Dataset: clean_classification_dataset (GitHub, Kavindersingh6367/ml-project). Classes: bottel, buket, comb, cup, cycle, earbuds, notebook, pen, phone, shirt.

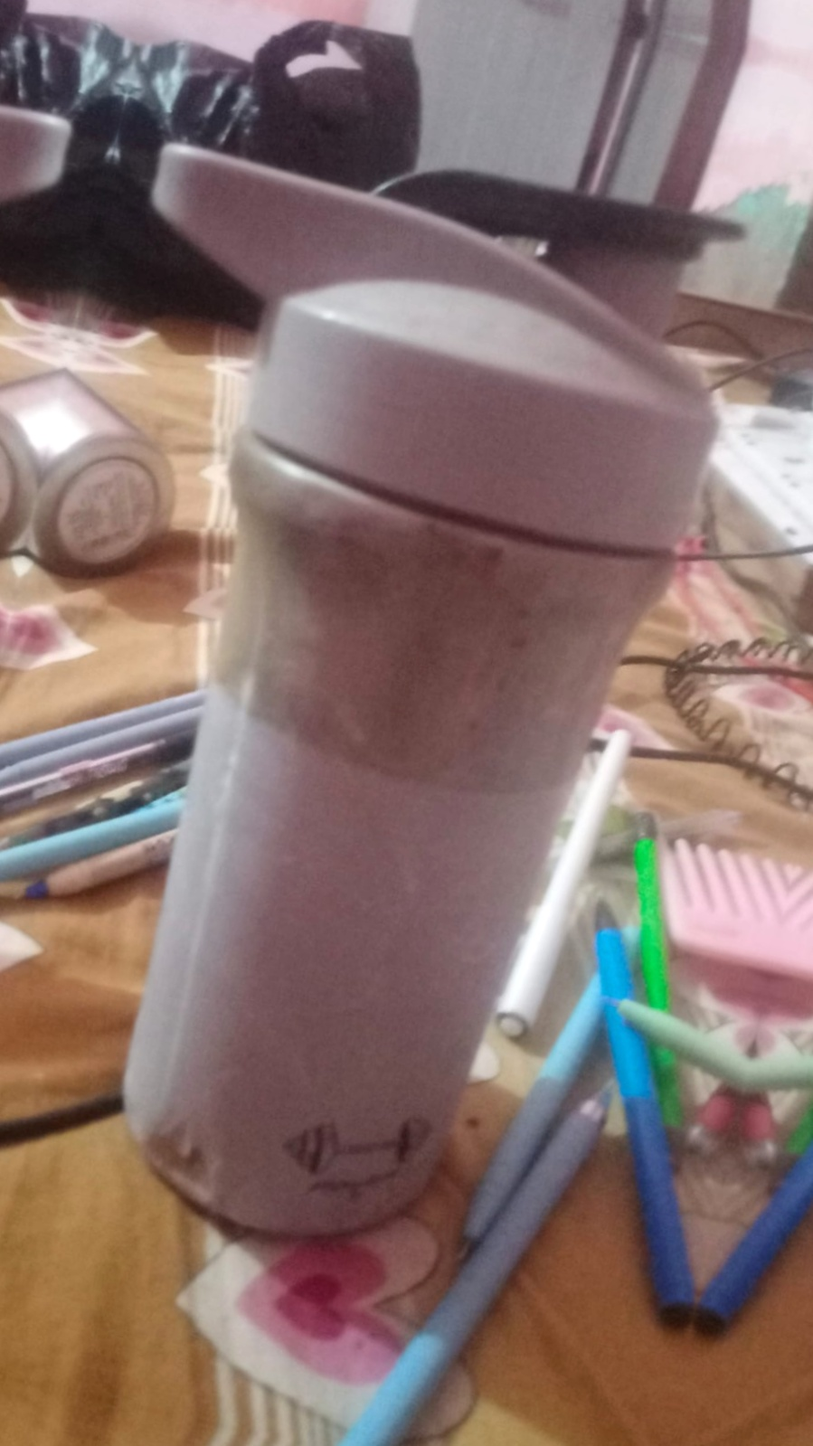
Label: bottel

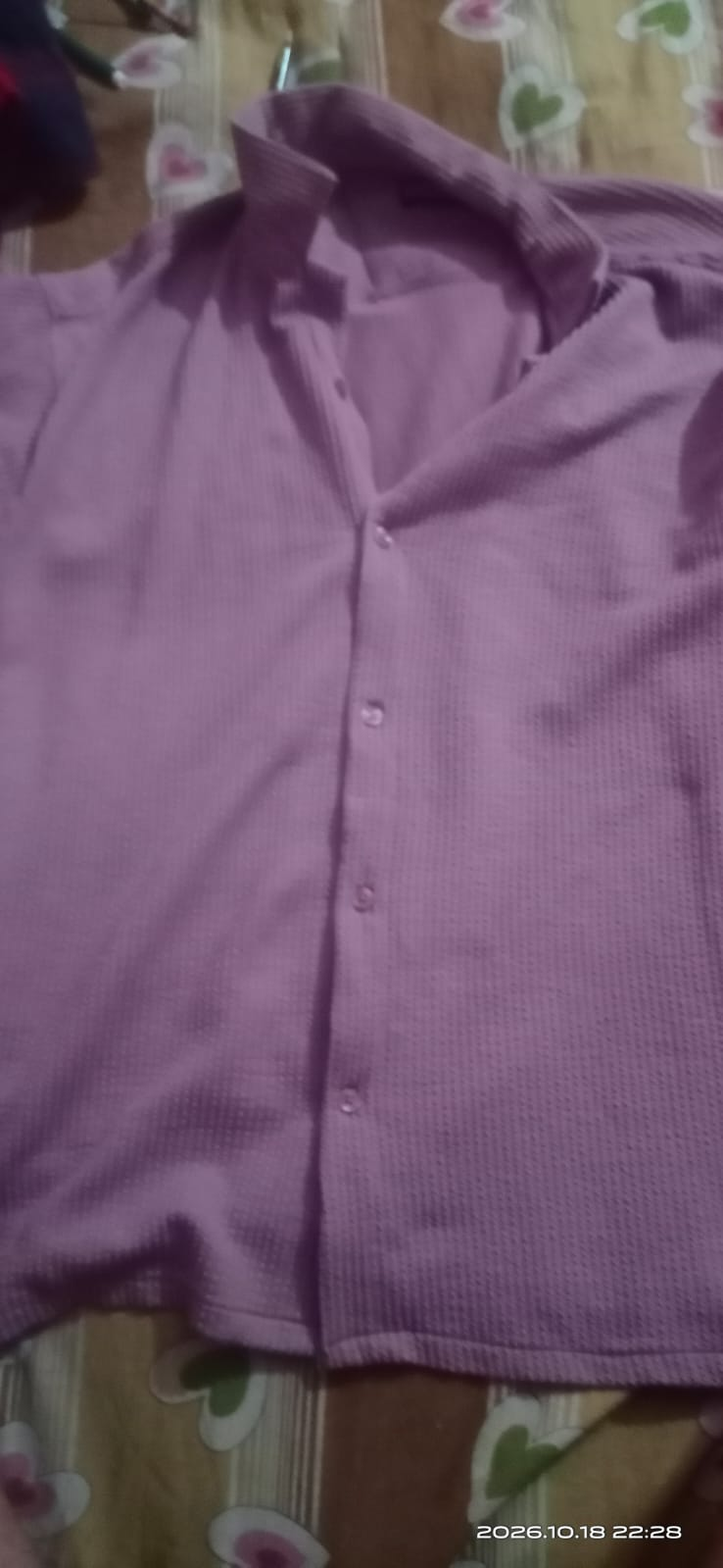
Label: shirt

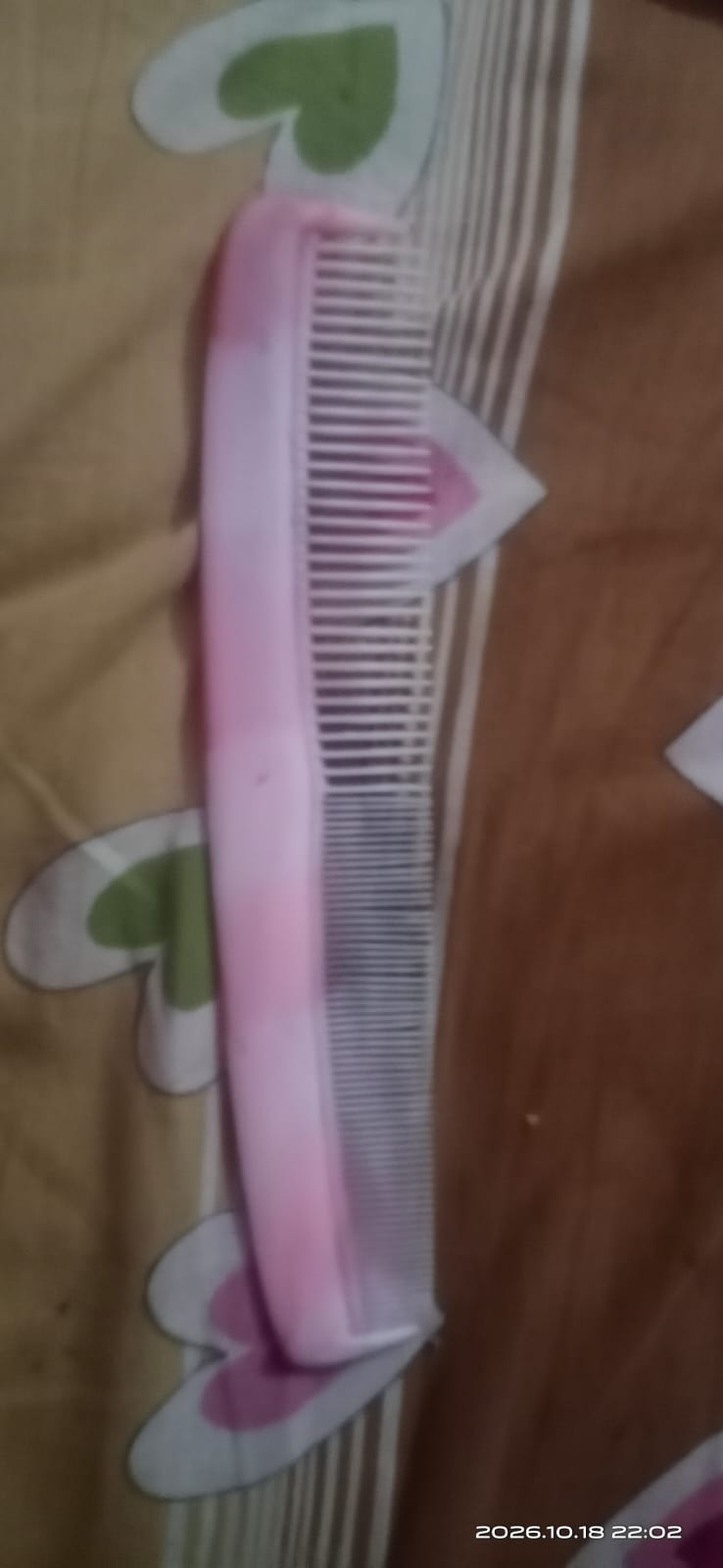
Label: comb

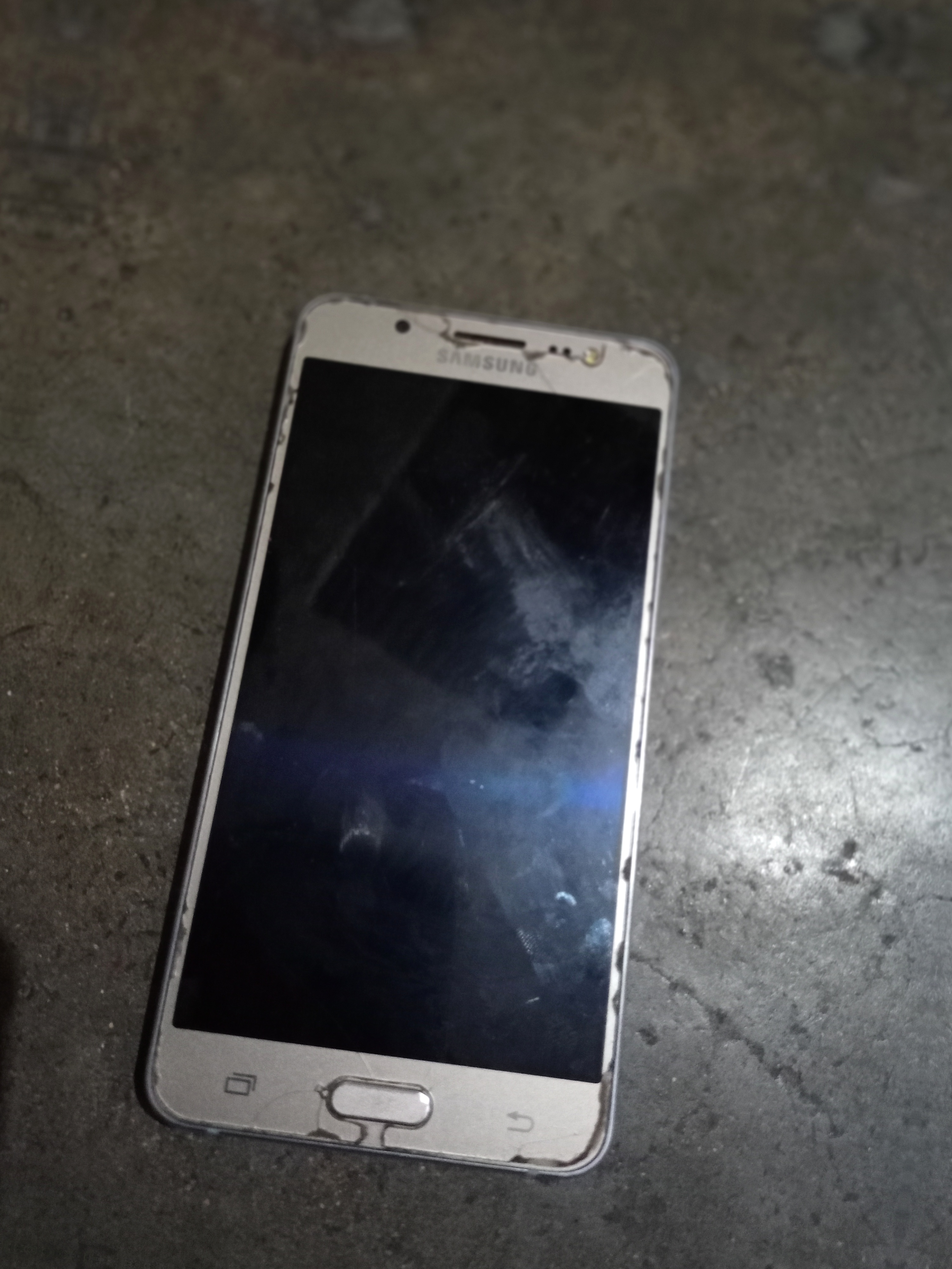
Label: phone

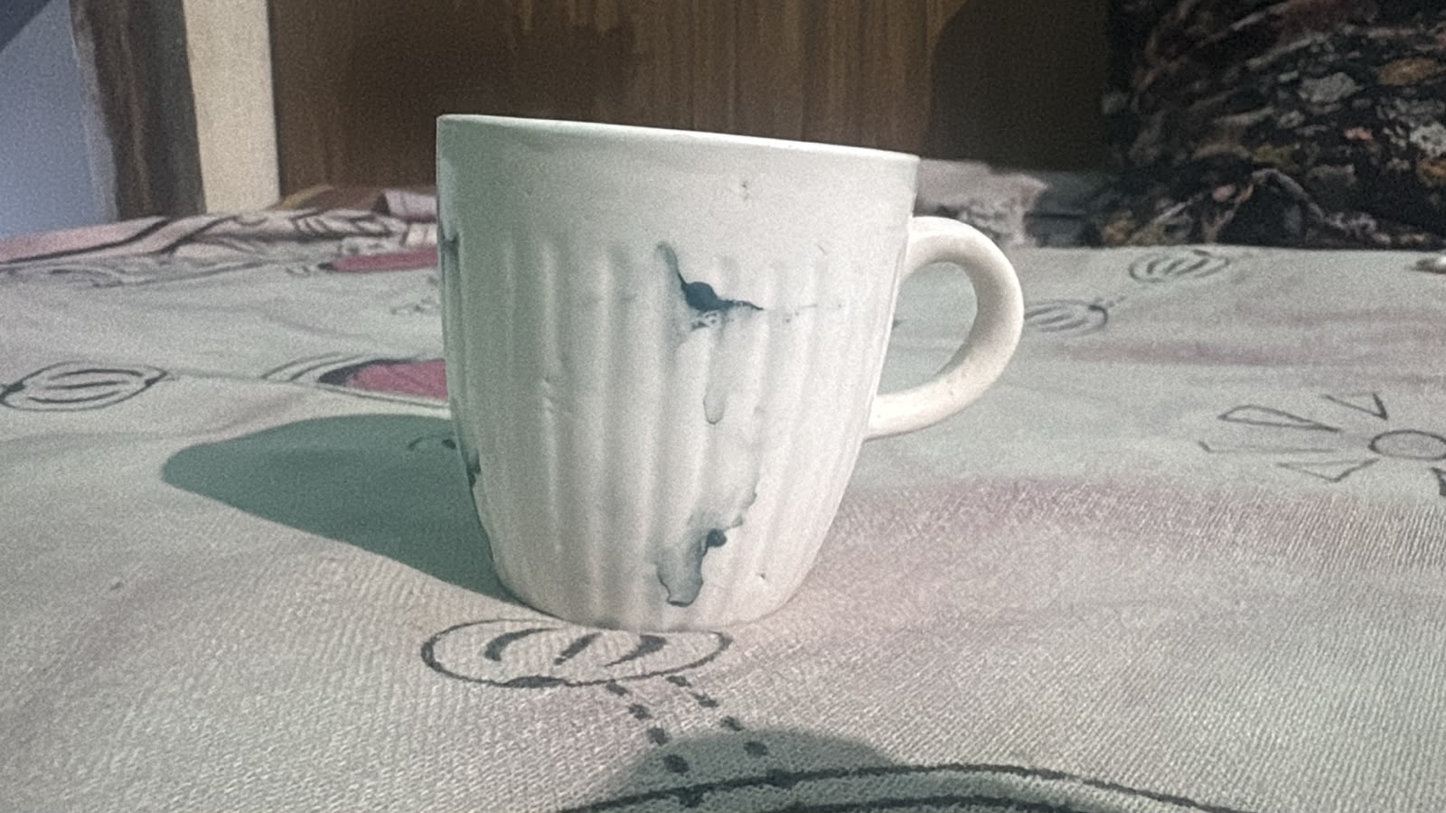
Label: cup

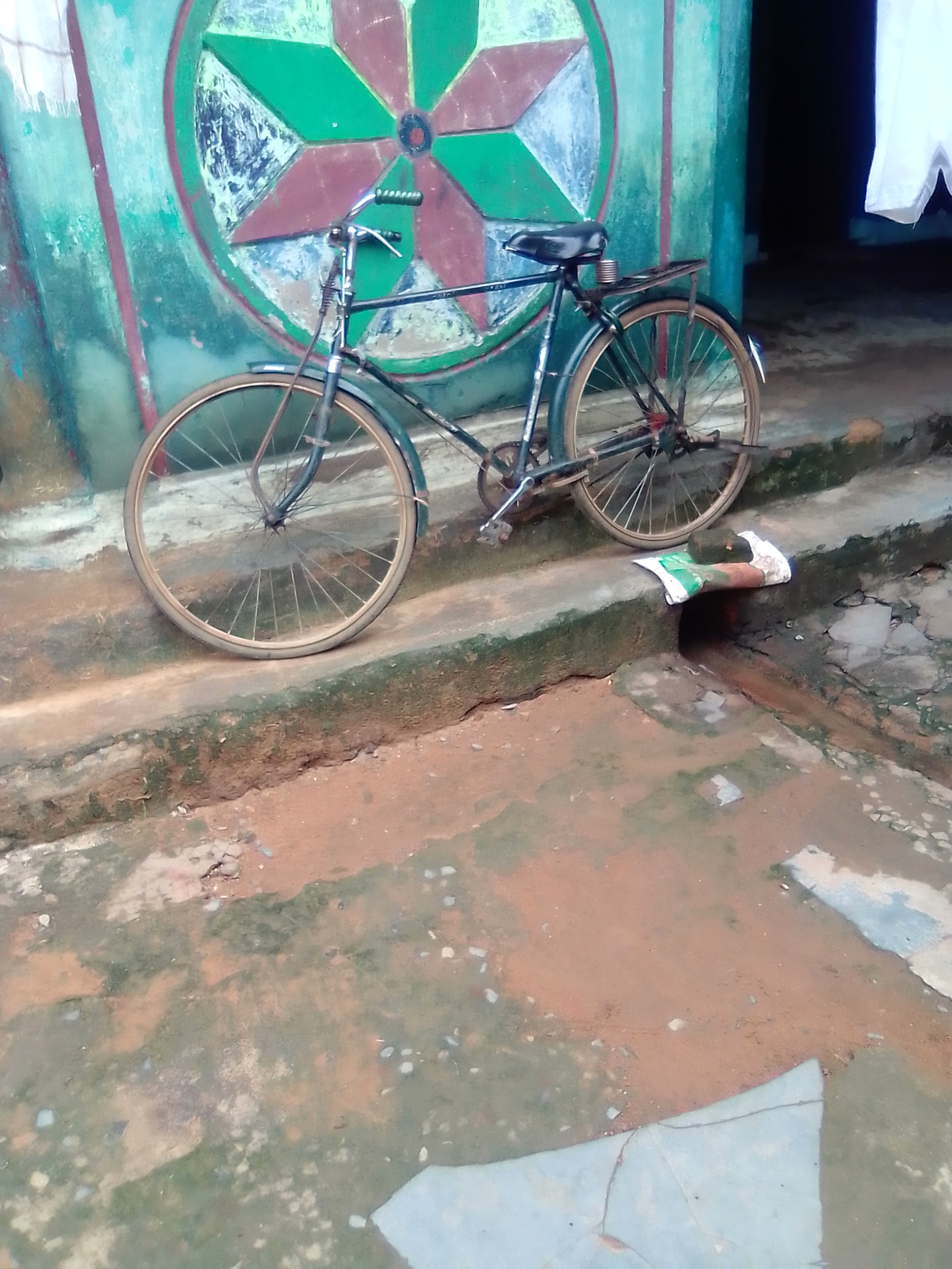
Label: cycle
